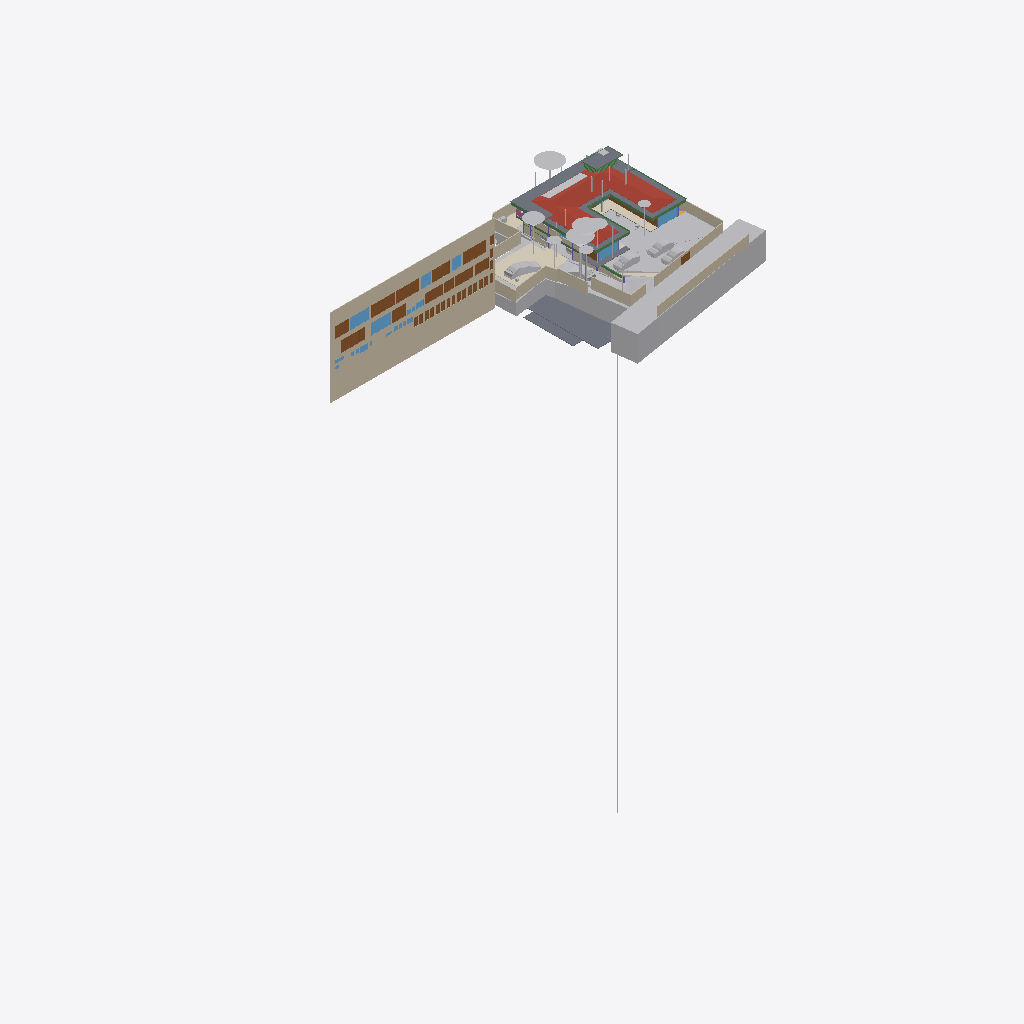
Isometric view of an IFC building model (IFC-SPF (STEP), schema IFC4X3, length unit metre), seen from the south-west, elements coloured by IFC class (only those large enough to see are counted): 41 other elements (light grey), 28 doors (brown), 24 walls (beige), 11 beams (green), 10 windows (light blue), 9 slabs (grey), 4 coverings (cream), 1 roof (red-brown), 1 railing (pink).
Extent 96.7 m × 45.5 m × 138.5 m (x, y, z). Storeys (13): Footing at -3.50 m; GF Floor Level at -2.70 m; GF at -2.65 m; Electrical at 0.00 m; Plumbing at 0.00 m; Road Level at 0.00 m; Areacalc at 0.00 m; GFLintel at 0.00 m; FF at 0.45 m; FFLintel at 3.15 m; schedule at 3.50 m; SF at 3.65 m; Terrace at 5.00 m. Elements (1326): 267 IfcBeam, 155 IfcWall, 105 IfcSlab, 95 IfcCovering, 75 IfcSwitchingDevice, 72 IfcPipeSegment, 59 IfcDoor, 57 IfcColumn, 51 IfcEarthworksCut, 47 IfcLightFixture, 39 IfcFurniture, 36 IfcWindow.

HEADER;
FILE_DESCRIPTION(('ViewDefinition [CoordinationView]'),'2;1');
FILE_NAME('Manilal.ifc','2025-10-27T19:13:03+05:30',(''),(''),'IfcOpenShell 0.8.3-post1','Bonsai 0.8.3-post1','');
FILE_SCHEMA(('IFC4X3'));
ENDSEC;
DATA;
#24581=IFCPROJECT('2TuuvCHJz54PsFPcraEbH$',$,'My Project',$,$,$,$,(#53,#354),#24580);
#35019=IFCSITE('0lpfVeOW52QfroqLYyHNY2',$,'My Site',$,$,#28,$,$,$,$,$,$,$,$);
#35435=IFCBUILDING('0MzaWOaS178x5FMqOflU3C',$,'My Building',$,$,#33,$,$,$,$,$,$);
#30840=IFCBUILDINGSTOREY('09kFoqoxrCvB1_fcEsMZsQ',$,'FF',$,$,#38,$,$,$,$);
#33791=IFCBUILDINGSTOREY('0zoFHJ9PnFW80M$mIVDQW3',$,'GF',$,$,#258,$,$,$,$);
#35436=IFCBUILDINGSTOREY('0MckaoTknA3edZMUNhTyAK',$,'SF',$,$,#6262,$,$,$,$);
#35437=IFCBUILDINGSTOREY('0DtUgpQ1b6nBmkLmvc_ehu',$,'FFLintel',$,$,#3248,$,$,$,$);
#35438=IFCBUILDINGSTOREY('2nxT8wHGnDX9t8LjuK$yoz',$,'Footing',$,$,#16334,$,$,$,$);
#35439=IFCBUILDINGSTOREY('2JRfeNnUP7R92jcKtKmwj5',$,'Electrical',$,$,#5283,$,$,$,$);
#35440=IFCBUILDINGSTOREY('0fi$VcvNr0Zu6wnPuK6jDB',$,'Plumbing',$,$,#12883,$,$,$,$);
#35441=IFCBUILDINGSTOREY('0qJiDzySr4lhgisX7t8beM',$,'GF Floor Level',$,$,#6749,$,$,$,$);
#35442=IFCBUILDINGSTOREY('33UZQ2TSvAg8IY4x5QCp2i',$,'schedule',$,$,#2336,$,$,$,$);
#35448=IFCBUILDINGSTOREY('3LpnsPikv4mRTBpfC3WQtx',$,'Road Level',$,$,#35447,$,$,$,$);
#35454=IFCBUILDINGSTOREY('2oUibsQsXAPxeAaTU5dGGW',$,'Terrace',$,$,#35453,$,$,$,$);
#35455=IFCBUILDINGSTOREY('3JrIAq4xL0avIQ8pEnV5X6',$,'Areacalc',$,$,#28105,$,$,$,$);
#135844=IFCBUILDINGSTOREY('3zcetogIDA6wyARG1Gifp_',$,'GFLintel',$,$,#135860,$,$,$,$);
#26208=IFCWALL('39NBZ$Y4H9UeVfIVxICpeX',$,'Wall',$,$,#2341,#26207,'',$);
#29425=IFCGEOGRAPHICELEMENT('20M0x6_hv1D8u5ftoKpVy3',$,'Road',$,$,#29400,#29424,$,.TERRAIN.);
#19648=IFCROOF('188ChkeVP4PP3HZ1_FwQ2Y',$,'Roof',$,$,#19588,#19647,$,.HIP_ROOF.);
#33545=IFCGEOGRAPHICELEMENT('3hzKcHmG15MBT$Lf89GHXN',$,'PureSite',$,$,#33382,#33544,$,.TERRAIN.);
#19241=IFCEARTHWORKSFILL('1Znkwxu0n0meOY5Z$J5ocC',$,'New',$,$,#19208,#19240,$,.SLOPEFILL.);
#28131=IFCSLAB('39q3J0Avn2axyYxQecralg',$,'FF',$,$,#28123,#28130,$,$);
#13800=IFCCOVERING('03Ox3hl4j9nvRXKoGSaXGU',$,'Covering',$,$,#13792,#13799,$,$);
#16209=IFCSLAB('2Ni7UfUwb4of1NRt7pcP4e',$,'Slab',$,$,#16201,#16208,$,$);
#68931=IFCWALL('1WNacC15X0Xf0V_b60Qnrw',$,'Wall',$,$,#68916,#68930,$,$);
#16226=IFCSLAB('25EiGLyX5BKxeS54E7G1re',$,'Slab',$,$,#16214,#16225,$,$);
#49673=IFCSLAB('07r2B4jwr7$9NI9prgbzaX',$,'GF',$,$,#49665,#49672,$,$);
#17773=IFCCOVERING('0_sfUdWJL30geCimsSdPtS',$,'Covering',$,$,#17761,#17772,$,$);
#7198=IFCWALL('27WVA19Qv4efvQm6cWiqsn',$,'Wall',$,$,#7183,#7197,$,$);
#14006=IFCEARTHWORKSCUT('3NfQzW2p90kemh8IGcUxhf',$,'roader',$,$,#13849,#14005,$,.PAVEMENTMILLING.);
#52375=IFCGEOGRAPHICELEMENT('3uYxZnds99jOH$HzfZr4nt',$,'Plaav','43dia, 135c',$,#52304,#52374,$,.VEGETATION.);
#18325=IFCBOREHOLE('1fqyZKm99FCB9RePUocI_6',$,'Borehole',$,$,#18304,#18324,$);
#16196=IFCSLAB('2HYCoI0uf8CwWU71Eeg8K8',$,'Slab',$,$,#16184,#16195,$,$);
#6852=IFCWALL('10l$0x7lzBbBMMGF1qxI0s',$,'Wall',$,$,#6830,#6851,$,$);
#7070=IFCWALL('1HPS5ge59FQA3Ucv4$dmpm',$,'Wall',$,$,#6754,#7069,$,$);
#6947=IFCWALL('2oOsi6buvCeB4sZT1ijFA2',$,'Wall',$,$,#6925,#6946,$,$);
#52147=IFCGEOGRAPHICELEMENT('00i077OX9F1QAiqaHlhRfb',$,'Plaav','32dia, 101c',$,#52076,#52146,$,.VEGETATION.);
#7055=IFCWALL('2Y2Bm57Cb8Exxz7st0aRUc',$,'Wall',$,$,#7026,#7054,$,$);
#27274=IFCSLAB('3CWvIDU8b5ovMmi84oWpbg',$,'Covering.004',$,$,#27266,#27273,$,.FLOOR.);
#52223=IFCGEOGRAPHICELEMENT('2hWh3TuZPCwB0qwf7zQl8W',$,'Plaav','48dia, 150c',$,#52152,#52222,$,.VEGETATION.);
#7158=IFCWALL('2UlyJbGOL47vem9W3W5T7b',$,'Wall',$,$,#7129,#7157,$,$);
#33349=IFCVEHICLE('2$JJjIzDr6fuhTHFNPOXyx',$,'Vehicle',$,$,#33326,#33348,$,$);
#42909=IFCDOOR('0ZbVB8BYT7bh7R3lS5K4Y7',$,'Door',$,$,#42886,#42908,'10',$,$,$,$,$);
#45196=IFCDOOR('0Cx741JWP34B0IOSsj8AwF',$,'Door',$,$,#45173,#45195,'03',$,$,$,$,$);
#32708=IFCVEHICLE('1yICD2o296ROLrpKuhe72z',$,'Vehicle',$,$,#109310,#32707,$,$);
#6967=IFCWALL('2QiW7TnGvAygi5PkoeW31n',$,'Wall',$,$,#6952,#6966,$,$);
#45100=IFCDOOR('3tvBACzP54zAu4dBSuBlEW',$,'Door',$,$,#45077,#45099,'04',$,$,$,$,$);
#42843=IFCDOOR('315c6MZvz2Vu3GScXjqG9Z',$,'Door',$,$,#42820,#42842,'8_9',$,$,$,$,$);
#53037=IFCGEOGRAPHICELEMENT('1t8_yIv7T9Iwdci473Ya_N',$,'Plaav','100dia, 32c',$,#52934,#53036,$,.VEGETATION.);
#7104=IFCWALL('1v3BeDslv3W8LfR3WiqTEd',$,'Wall',$,$,#7075,#7103,$,$);
#6886=IFCWALL('10RvTK_K97Xg3Zon6pJwxP',$,'Wall',$,$,#6857,#6885,$,$);
#43078=IFCWINDOW('2DeDtvcD95n9obXC_GiA8e',$,'Window',$,$,#43048,#43077,'11',$,$,$,$,$);
#134931=IFCSLAB('3kleOS9XbBv8E8cAC2MUMZ',$,'Slab',$,$,#135216,#134950,$,$);
#33377=IFCVEHICLE('375bP1QIr5xwaw0xewwnFn',$,'Vehicle',$,$,#33354,#33376,$,$);
#126725=IFCVEHICLE('2w1OP_Z7HDsQq$WqRH72Eo',$,'Vehicle',$,$,#126774,#126738,$,$);
#82845=IFCWINDOW('2gioTK5hP9oPss3G6Q03Gx',$,'Window',$,$,#82815,#82844,'02',$,$,$,$,$);
#26087=IFCDOOR('14nYxT67979h0x8IodW7tf',$,'Door',$,$,#26064,#26086,'06',$,$,$,$,$);
#28118=IFCSLAB('2FJ3LPJyP5i9m96Y9aA2s2',$,'Verandah',$,$,#28110,#28117,$,$);
#31043=IFCEARTHWORKSFILL('3O_GobqT1E4v3eEFWom1zq',$,'Cube',$,$,#31017,#31042,$,.SLOPEFILL.);
#7021=IFCWALL('3MfSYaOiTA4AjSKpPvRhyi',$,'Wall',$,$,#6992,#7020,$,$);
#31333=IFCDOOR('1SLbyPnp1A9vNmoEJ7CsnC',$,'Door',$,$,#31310,#109140,'16',$,$,$,$,$);
#31366=IFCDOOR('27z1x9RsX6LgRJPHzITZpv',$,'Door',$,$,#31343,#109185,'18',$,$,$,$,$);
#24570=IFCWINDOW('3e$JQaRRzFH9WozykfD$tZ',$,'Window',$,$,#24460,#24569,'11',$,$,$,$,$);
#32789=IFCVEHICLE('0rzGDxo0H1CRYsT$ARQpVS',$,'Vehicle',$,$,#126769,#32788,$,$);
#43127=IFCDOOR('0LFTQmup1188idDF4qs$QS',$,'Door',$,$,#43104,#43126,'12',$,$,$,$,$);
#89375=IFCDOOR('0ismyRsjL7AvOieOoKLFLm',$,'Door',$,$,#89352,#89374,'01',$,$,$,$,$);
#109311=IFCVEHICLE('22hYSdUYjCqevIDD6sVVH1',$,'Vehicle',$,$,#109348,#109324,$,$);
#7178=IFCWALL('3DOK2PUDn3QwM2HLeZR6QD',$,'Wall',$,$,#7163,#7177,$,$);
#13787=IFCCOVERING('07ka7WgDv0nO2Dwi6RpJJI',$,'Covering',$,$,#13779,#13786,$,$);
#20459=IFCEARTHWORKSCUT('0lv4XU7zX8PPDYPdO7aOdg',$,'Cut',$,$,#20447,#20458,$,.BASE_EXCAVATION.);
#29351=IFCWINDOW('2LZJ1AvFfBbghYgOnSiaBb',$,'Window',$,$,#29321,#29350,'02',$,$,$,$,$);
#51459=IFCGEOGRAPHICELEMENT('1u9Vu38RXEhh_UPeYqTaju',$,'Theng','22dia, 70c',$,#51388,#51458,$,.VEGETATION.);
#7259=IFCWALL('2qQNxnpy98iB6JMyhLi2FK',$,'Wall',$,$,#7230,#7258,$,$);
#2503=IFCDOOR('37mQgnczv1g9Ewv5DQsnil',$,'Door',$,$,#2351,#127943,'25',$,$,$,$,$);
#18906=IFCBEAM('0qH_dKLj5CKhNXTG2DYY06',$,'Beam',$,$,#145196,#18905,$,$);
#18875=IFCBEAM('2C1gwTeIv6R8TmGo509jsR',$,'Beam',$,$,#145171,#18874,$,$);
#45148=IFCWINDOW('1dDo4P8$H5zBiQyvjwcA1W',$,'Window',$,$,#45125,#45147,'05',1.5,1.70000004768372,$,$,$);
#52795=IFCGEOGRAPHICELEMENT('2HKwYd2hP5kwYPwsxsi9gZ',$,'Theng','22dia, 70c',$,#52724,#52794,$,.VEGETATION.);
#2980=IFCWALL('2oouJeu9XF0PkUjeEvxQOm',$,'Wall',$,$,#2965,#2979,$,$);
#6599=IFCGEOGRAPHICELEMENT('1mqx3WFMb0_xZzgY5_pKpf',$,'Site',$,$,#6441,#6598,$,.TERRAIN.);
#6804=IFCCOVERING('0wVm3FyC1DcRA3R7QYk_cw',$,'Covering',$,$,#127997,#6803,$,$);
#42753=IFCWINDOW('2Oi5mWoHbF_gnh_9AC2HBl',$,'Window',$,$,#42730,#42752,'07',1.5,1.70000004768372,$,$,$);
#52585=IFCGEOGRAPHICELEMENT('0hsZNGz3r5Tu3GwqCRHqIa',$,'Theng','25dia, 80c',$,#52514,#52584,$,.VEGETATION.);
#18751=IFCBEAM('3msecch2zBUOeV2BkTlji6',$,'Beam',$,$,#145201,#18750,$,$);
#50980=IFCDOOR('2t8H1$Qmn75hjpQEbZl$51',$,'Door',$,$,#50957,#109215,'17',$,$,$,$,$);
#16243=IFCSLAB('1PyTS7F2LAWRr4yuGmSOaE',$,'Slab',$,$,#16231,#16242,$,$);
#52299=IFCGEOGRAPHICELEMENT('3MDxNaPHbBCuseLaSOAnvG',$,'Theng','27dia, 85c',$,#52228,#52298,$,.VEGETATION.);
#18813=IFCBEAM('3ZwR1mU3j4mRYH5GbVzWyx',$,'Beam',$,$,#145181,#18812,$,$);
#24823=IFCWALL('1L3aCByCT2RR$DiJTF12wq',$,'Wall',$,$,#136717,#24822,$,$);
#17638=IFCWALL('2U66_ERPrD$A$2PTOc1bPA',$,'Wall',$,$,#140510,#17637,$,$);
#29453=IFCDOOR('2t$p1hgeX2Y9d6XgGeH1wU',$,'Door',$,$,#29430,#29452,'10',$,$,$,$,$);
#18782=IFCBEAM('10LxUqtgbFAQRhzIckOuGH',$,'Beam',$,$,#145166,#18781,$,$);
#19113=IFCWALL('1crKF7OzfEueqHOG3fDoho',$,'Wall',$,$,#19098,#19112,$,$);
#3240=IFCWALL('2FDZc$1Z57bgSDQnhsHhc1',$,'Wall',$,$,#3225,#3239,$,$);
#6787=IFCDOOR('1uL9EDzeL19wcifriN_Oc$',$,'Door',$,$,#6764,#6786,$,1.79999995231628,3.0,$,$,$);
#18844=IFCBEAM('0q554weub4Iwu4PjffBSJv',$,'Beam',$,$,#145186,#18843,$,$);
#28903=IFCDOOR('0abo0sfkX2yO6I5W4AOpFJ',$,'Door',$,$,#28730,#28902,'8_9',$,$,$,$,$);
#136862=IFCBEAM('3GbMx_RdD5iPEcxuIXRpJq',$,'Beam',$,$,#136915,#136886,$,$);
#52071=IFCGEOGRAPHICELEMENT('2HxlE6G_91e9LYErU$Y34S',$,'Theng','24dia, 75c',$,#51942,#52070,$,.VEGETATION.);
#135928=IFCWALL('0Yri0tAGTCRulta3Oq9K2y',$,'Wall',$,$,#147426,#135949,$,$);
#24262=IFCDOOR('1uJlX1khv2VPLMtET6vexc',$,'Door',$,$,#24239,#24261,'01',$,$,$,$,$);
#55295=IFCAIRTERMINALBOX('0DCFUThjX2XQ_1bX$oFkVb',$,'AirTerminalBox',$,$,#55257,#55294,$,$);
#52509=IFCGEOGRAPHICELEMENT('1TdNfY2DD3jxBXQWXRN6pI',$,'Plaav','35dia, 110c',$,#52380,#52508,$,.VEGETATION.);
#43400=IFCWINDOW('2FUxJIMIP8WeEaHO75uZ5y',$,'Window',$,$,#43363,#43399,'15',1.5,1.70000004768372,$,$,$);
#138615=IFCWALL('2AMPviJX162hTP$0b0WvRK',$,'Wall',$,$,#140707,#138635,$,$);
#5895=IFCWINDOW('39fUEjXW5ElwQPPWsWi6zd',$,'Window',$,$,#5722,#5894,'23',1.5,1.70000004768372,$,$,$);
#20534=IFCEARTHWORKSCUT('1orBtrQ6r9QBXstUuMTyak',$,'Cut',$,$,#20521,#20533,$,.BASE_EXCAVATION.);
#20336=IFCEARTHWORKSCUT('1Tsuz9sRb3YODMAWko00m1',$,'Cut',$,$,#20323,#20335,$,.BASE_EXCAVATION.);
#6825=IFCWALL('0dMaumaK11Re$pxoZyVSQ9',$,'Wall',$,$,#6810,#6824,$,$);
#16579=IFCBEAM('2KiRdb_sj1xhSO7a1GJ4D5',$,'Beam',$,$,#16567,#16578,$,$);
#20390=IFCEARTHWORKSCUT('1$p4eSUvT2WBuIfwXj1KUy',$,'Cut',$,$,#128168,#20389,$,.BASE_EXCAVATION.);
#132826=IFCDOOR('0Pkz3uVWL9AvkF1EQ8WH0I',$,'Door',$,$,#134069,#133456,'32',$,$,$,$,$);
#133267=IFCDOOR('0Kz6Nh5dP2v9ugHlm90mSR',$,'Door',$,$,#134139,#134457,'40',$,$,$,$,$);
#133146=IFCDOOR('3NC15JHxTDQRDkskJsanWz',$,'Door',$,$,#134119,#133160,'44',$,$,$,$,$);
#132855=IFCDOOR('391ojTYOnAfAzAchrT6X8W',$,'Door',$,$,#134074,#134247,'33',$,$,$,$,$);
#132889=IFCDOOR('3SrqJjRv5E8hDJloCIDYmy',$,'Door',$,$,#134079,#134277,'34',$,$,$,$,$);
#132918=IFCDOOR('1LqqMA0oX29uowiXlmnO2i',$,'Door',$,$,#134084,#134307,'35',$,$,$,$,$);
#133015=IFCDOOR('3YhZcinRf6dhWEQl9kvisK',$,'Door',$,$,#134099,#134337,'36',$,$,$,$,$);
#133044=IFCDOOR('3niALc6mn5N9ayPxg8ocvI',$,'Door',$,$,#134104,#134427,'39',$,$,$,$,$);
#133175=IFCDOOR('3VMH9DzwT0c8bToVEg1nnX',$,'Door',$,$,#134124,#134487,'41',$,$,$,$,$);
#133335=IFCDOOR('1_MD9hki51l8X84_hxx7Mz',$,'Door',$,$,#134149,#134653,'48',$,$,$,$,$);
#132726=IFCDOOR('1us7rm4pb9Fu4umLO1sE0f',$,'Door',$,$,#134064,#132783,'31',$,$,$,$,$);
#133238=IFCDOOR('1R2YOTEt1ErRXQ3nHDHacO',$,'Door',$,$,#134134,#133252,'42',$,$,$,$,$);
#133209=IFCDOOR('2NW7fbBvP8hAboXKeoFrAn',$,'Door',$,$,#134129,#134525,'43',$,$,$,$,$);
#32680=IFCVEHICLE('09kCGSf$LDBwv0agp2PRhM',$,'Vehicle',$,$,#32142,#32679,$,$);
#14121=IFCUNITARYEQUIPMENT('1P6lCedvD5Xger8vGxUADY',$,'UnitaryEquipment',$,$,#14098,#14120,$,$);
#19033=IFCWALL('1SwvN4fJvBKBKhVIqKXn0i',$,'Wall',$,$,#19018,#19032,$,$);
#113874=IFCBEAM('1qB98yU7z2jQBxoHfrhGHI',$,'Beam',$,$,#116940,#113894,$,$);
#18687=IFCRAILING('2w0tP4HwL6TuQJ7VLixJL3',$,'Railing',$,'FRAMELESS_PANEL',#18663,#18686,$,.USERDEFINED.);
#13608=IFCSOLARDEVICE('2NoryxAJL8wg76hjq7Byl_',$,'SolarDevice',$,$,#13599,#13607,$,$);
#53305=IFCGEOGRAPHICELEMENT('0JCBWUW3bDYf6SdZoT5sft',$,'Theng','25dia, 80c',$,#53176,#53304,$,.VEGETATION.);
#56244=IFCBEAM('22$tp28gPD$eEii1Cu_NBP',$,'Beam',$,$,#56218,#56243,$,$);
#2640=IFCWALL('1zYAwAgZ94A9q2Xf$lP7Cn',$,'Wall',$,$,#2625,#2639,$,$);
#13594=IFCSOLARDEVICE('07RrhEOYvEvvhPUSO_SFeW',$,'SolarDevice',$,$,#13571,#13593,$,$);
#13636=IFCSOLARDEVICE('1NLWD$_lP99xok8FHiXBf3',$,'SolarDevice',$,$,#13627,#13635,$,$);
#13650=IFCSOLARDEVICE('2icZ0COM5FZA$904MkAnYe',$,'SolarDevice',$,$,#13641,#13649,$,$);
#13664=IFCSOLARDEVICE('3nXyxughj7Dh_4it51tkCh',$,'SolarDevice',$,$,#13655,#13663,$,$);
#13692=IFCSOLARDEVICE('3NOhCXTF1Em82ofZiZmE8w',$,'SolarDevice',$,$,#13683,#13691,$,$);
#13706=IFCSOLARDEVICE('3ZE0KWXOv4AA5psVNm9lcB',$,'SolarDevice',$,$,#13697,#13705,$,$);
#13720=IFCSOLARDEVICE('17OQILgOj1oxRESUqSAxjX',$,'SolarDevice',$,$,#13711,#13719,$,$);
#18968=IFCBEAM('1cQ_XveKf3IhgOfAWmUbUT',$,'Beam',$,$,#145191,#18967,$,$);
#37428=IFCWINDOW('0oGrqBU2TDcBkZ3jd4VcFG',$,'Window',$,$,#37391,#37427,'30',1.5,1.70000004768372,$,$,$);
#52719=IFCGEOGRAPHICELEMENT('3XubHE4kj7PQ$DpXvJgk9n',$,'Theng','24dia, 75c',$,#52590,#52718,$,.VEGETATION.);
#53171=IFCGEOGRAPHICELEMENT('1ed7kOzBzFsfr4ZZu7I5l9',$,'Plaav','29dia, 90c',$,#53042,#53170,$,.VEGETATION.);
#47409=IFCWINDOW('3ybMN8CHzD0feIMF99oHPU',$,'Window',$,$,#47372,#108839,'19',1.5,1.70000004768372,$,$,$);
ENDSEC;
